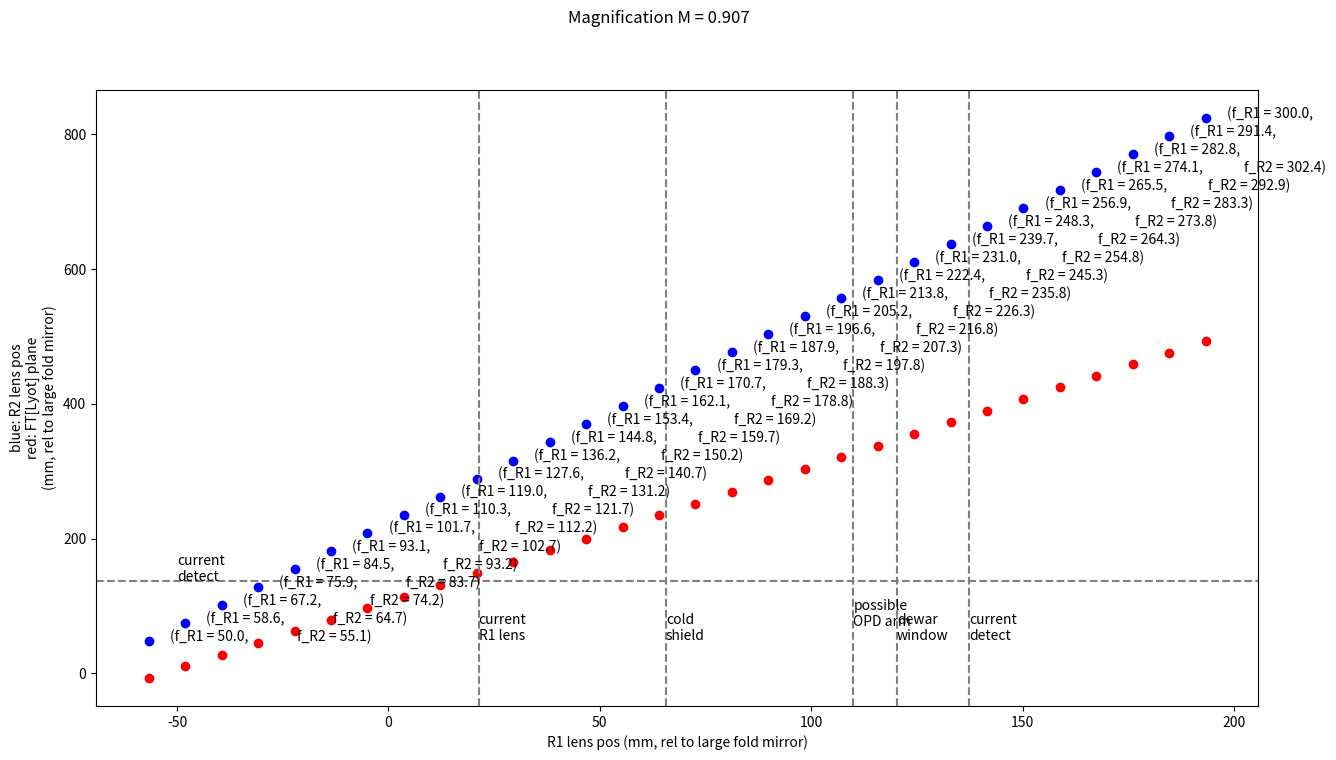

Here is the Python script that generated this plot:
#!/usr/bin/env python
# coding: utf-8

# This is for some trial-and-error to see what focal lengths we might need

import matplotlib.pyplot as plt
import numpy as np
import pandas as pd


# si in terms of so and f
'''
def si(so_pass,f_pass):

    si_result = np.divide(so_pass,np.subtract(np.divide(so_pass,f_pass),1.))

    return si_result
'''

# set constants (mm)
r1 = 5.
r2 = 5.25
r3 = 7.
r4 = 11.
r5 = 8.
r6 = 4.72
# distances relative to large fold mirror
# (distances are measured from fold mirror upstream of relay 1
# lens unless otherwise specified)
loc_R1_lens_current = 21.3
loc_cold_shield = 65.65
loc_dewar_window = 120.25
loc_detector_current = 116.05+21.3
loc_opd_arm_possible = 110.

# desired magnification of pupil lens on detector
#abs_mag_max = 0.738 # mag for 10 pixel buffer on each side
#abs_mag_max = 0.6912 # mag for filling 90% of shortest dimension (buffer of 5% on top, 5% on bottom)
abs_mag_max = 0.906640625 # GPI 1.0 req

# Relay 1 lens
# choice of focal lengths
foc_1_test = np.linspace(50., 300., num=30)
# choice of focal lengths will translate into new position relative to mirror
loc_R1_lens_new = np.subtract(foc_1_test,106.7)

# Relay 2 lens
# choice of focal lengths consistent with magnification
# (this magnification valid for small angles)
foc_2_test = np.divide(foc_1_test,abs_mag_max)


# mirror-FT{Lyot} distance array
loc_ft_lyot = np.add(loc_R1_lens_new,foc_1_test)

# find characteristic size of FT{Lyot} image
size_ft_lyot = np.divide(1.,foc_1_test)*np.arctan(r1/foc_1_test)

# mirror-lens R2 distance
loc_R2_lens_new = np.add(loc_ft_lyot,foc_2_test)

# location of R2 relative to current detector position
R2_rel_det_now = np.subtract(loc_R2_lens_new,loc_detector_current)

#import ipdb; ipdb.set_trace()

# print FYI stuff
print("-----------------")
'''
print("f = " + str(foc_test[num_foc]))
df = pd.DataFrame(del_x_lens, columns=["del_x_lens"])
df["del_x_detect"] = del_x_detect
df["mag_array"] = mag_array
df["si"] = si_array
df["so"] = so_test
print(df)
'''

# plot parameter space of lens/detector displacements
fig, ax1 = plt.subplots(1, 1, figsize=(15,8))
#import ipdb; ipdb.set_trace()
for i, txt1 in enumerate(list(foc_1_test)):
    ax1.annotate("(f_R1 = "+str(np.round(txt1,1)) + ", ", (loc_R1_lens_new[i]+5, loc_R2_lens_new[i]), color="k")
for i, txt2 in enumerate(list(foc_2_test)):
    ax1.annotate("f_R2 = "+str(np.round(txt2,1)) + ")", (loc_R1_lens_new[i]+35, loc_R2_lens_new[i]), color="k")
ax1.scatter(loc_R1_lens_new,loc_R2_lens_new, color="blue")
ax1.scatter(loc_R1_lens_new,loc_ft_lyot, color="red")
ax1.set_xlabel("R1 lens pos (mm, rel to large fold mirror)")
ax1.set_ylabel("blue: R2 lens pos\nred: FT[Lyot] plane\n(mm, rel to large fold mirror)")

# indicate 1 focal length away from lens, where we expect FT{Lyot} to be (approximation)
'''
ft_pos_line = np.add(del_x_lens,foc_test[num_foc]) # FT{Lyot}
lyot_post_ft_pos_line = np.add(del_x_lens,2.*foc_test[num_foc]) # {Lyot}
ax1.annotate("FT{Lyot}", (del_x_lens[1],ft_pos_line[1]), color="k")
ax1.plot(del_x_lens, ft_pos_line, color="k", linestyle=":")
ax1.annotate("{Lyot}", (del_x_lens[1],lyot_post_ft_pos_line[1]), color="k")
ax1.plot(del_x_lens, lyot_post_ft_pos_line, color="k", linestyle=":")
#ax1.fill_between(del_x_lens, -100, 0, color="gray")
ax1.set_ylim([0,300])
#ax1.set_title("Lens inside dewar")
'''

# cold shield
ax1.annotate("cold\nshield", (loc_cold_shield,50), color="k")
ax1.axvline(x=loc_cold_shield, color="gray", linestyle="--")
#ax1.annotate("cold shield", (-5,44.35), color="k")
#ax1.axhline(y=44.35, color="gray", linestyle="--")

# dewar window
ax1.annotate("dewar\nwindow", (loc_dewar_window,50), color="k")
ax1.axvline(x=loc_dewar_window, color="gray", linestyle="--")
#ax1.annotate("dewar window", (-5,98.95), color="k")
#ax1.axhline(y=98.95, color="gray", linestyle="--")

# current detector
ax1.annotate("current\ndetect", (loc_detector_current,50), color="k")
ax1.axvline(x=loc_detector_current, color="gray", linestyle="--")
ax1.annotate("current\ndetect", (-50,loc_detector_current), color="k")
ax1.axhline(y=loc_detector_current, color="gray", linestyle="--")

# current R1 lens
ax1.annotate("current\nR1 lens", (loc_R1_lens_current,50), color="k")
ax1.axvline(x=loc_R1_lens_current, color="gray", linestyle="--")

#loc_detector_current
# possible location for OPD arm
ax1.annotate("possible\nOPD arm", (loc_opd_arm_possible,70), color="k")
ax1.axvline(x=loc_opd_arm_possible, color="gray", linestyle="--")

plt.suptitle("Magnification M = "+str(np.round(abs_mag_max,3)))
'''
string_foc = str(foc_test[num_foc]).replace(".","_")
string_full = "figs/" + string_foc + ".png"
plt.savefig(string_full, edgecolor="white")
print("Wrote " + string_full)
'''
plt.show()
